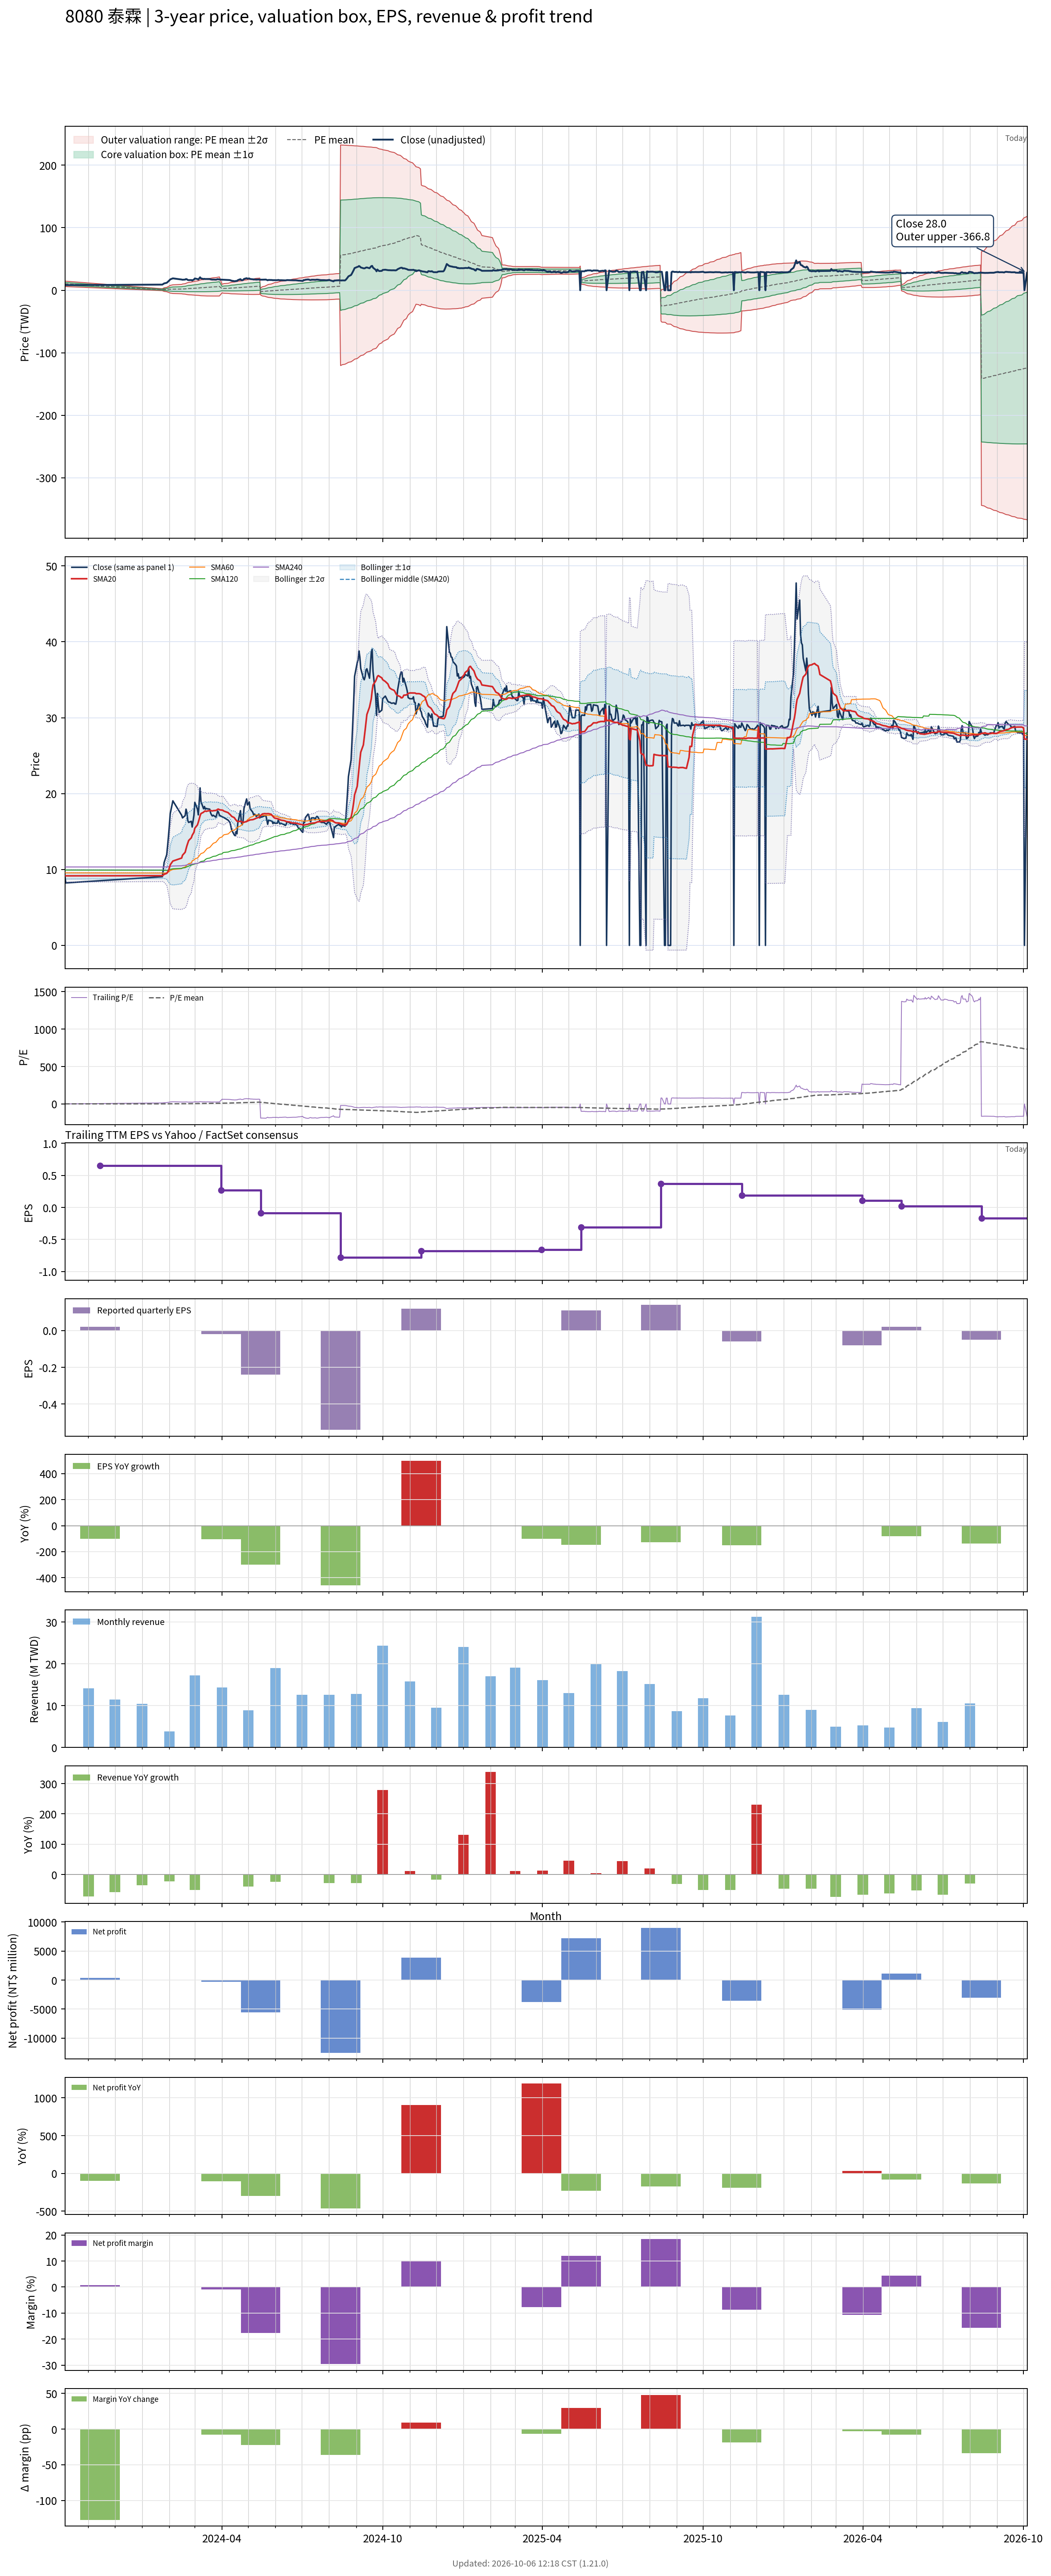

Source data for this figure (header and first rows):
# chart-version: skill-stock-dynamic-val…
date, close, available_date, period_end, eps, ttm_eps, pe, pe_mean, pe_std, price_m2, price_m1, price_mean, price_p1, price_p2, forward_eps, forward_pe, forward_pe_mean, forward_pe_std, forward_price_m2, forward_price_m1, forward_price_mean, forward_price_p1, forward_price_p2, sma20
2023-10-05, 9.14, 2023-08-14, 2023-06-30, 0.15, 7.75, 1.179, 1.323, 0.2792, 5.924, 8.088, 10.25, 12.42, 14.58, , , , , , , , , , 9.194
2023-10-06, 8.23, 2023-08-14, 2023-06-30, 0.15, 7.75, 1.062, 1.318, 0.279, 5.892, 8.054, 10.22, 12.38, 14.54, , , , , , , , , , 9.162
2024-01-24, 9.05, 2023-11-14, 2023-09-30, 0.02, 0.65, 13.92, 1.421, 1.184, -0.6156, 0.1539, 0.9235, 1.693, 2.463, , , , , , , , , , 9.187
2024-01-25, 9.95, 2023-11-14, 2023-09-30, 0.02, 0.65, 15.31, 1.535, 1.735, -1.257, -0.1299, 0.9975, 2.125, 3.252, , , , , , , , , , 9.251
2024-01-26, 10.9, 2023-11-14, 2023-09-30, 0.02, 0.65, 16.77, 1.661, 2.223, -1.811, -0.3656, 1.08, 2.525, 3.97, , , , , , , , , , 9.36
2024-01-29, 11.95, 2023-11-14, 2023-09-30, 0.02, 0.65, 18.38, 1.8, 2.697, -2.336, -0.5827, 1.17, 2.923, 4.676, , , , , , , , , , 9.491
2024-01-30, 13.1, 2023-11-14, 2023-09-30, 0.02, 0.65, 20.15, 1.956, 3.175, -2.856, -0.7925, 1.271, 3.335, 5.398, , , , , , , , , , 9.649
2024-01-31, 14.4, 2023-11-14, 2023-09-30, 0.02, 0.65, 22.15, 2.127, 3.671, -3.39, -1.004, 1.383, 3.769, 6.155, , , , , , , , , , 9.872
2024-02-01, 15.8, 2023-11-14, 2023-09-30, 0.02, 0.65, 24.31, 2.317, 4.192, -3.943, -1.219, 1.506, 4.231, 6.955, , , , , , , , , , 10.21
2024-02-02, 17.35, 2023-11-14, 2023-09-30, 0.02, 0.65, 26.69, 2.527, 4.745, -4.526, -1.442, 1.643, 4.727, 7.811, , , , , , , , , , 10.62
2024-02-05, 19.05, 2023-11-14, 2023-09-30, 0.02, 0.65, 29.31, 2.758, 5.337, -5.145, -1.676, 1.793, 5.262, 8.73, , , , , , , , , , 11.11
2024-02-15, 17.15, 2023-11-14, 2023-09-30, 0.02, 0.65, 26.38, 2.965, 5.755, -5.553, -1.813, 1.927, 5.668, 9.408, , , , , , , , , , 11.51
2024-02-16, 16.8, 2023-11-14, 2023-09-30, 0.02, 0.65, 25.85, 3.168, 6.12, -5.897, -1.919, 2.059, 6.037, 10.02, , , , , , , , , , 11.88
2024-02-19, 17.1, 2023-11-14, 2023-09-30, 0.02, 0.65, 26.31, 3.374, 6.472, -6.22, -2.014, 2.193, 6.4, 10.61, , , , , , , , , , 12.27
2024-02-20, 17.95, 2023-11-14, 2023-09-30, 0.02, 0.65, 27.62, 3.592, 6.837, -6.554, -2.11, 2.335, 6.779, 11.22, , , , , , , , , , 12.71
2024-02-21, 17.5, 2023-11-14, 2023-09-30, 0.02, 0.65, 26.92, 3.803, 7.158, -6.834, -2.181, 2.472, 7.125, 11.78, , , , , , , , , , 13.13
2024-02-22, 16.45, 2023-11-14, 2023-09-30, 0.02, 0.65, 25.31, 4.002, 7.419, -7.044, -2.221, 2.601, 7.424, 12.25, , , , , , , , , , 13.48
2024-02-23, 16.2, 2023-11-14, 2023-09-30, 0.02, 0.65, 24.92, 4.197, 7.657, -7.227, -2.249, 2.728, 7.705, 12.68, , , , , , , , , , 13.82
2024-02-26, 16.35, 2023-11-14, 2023-09-30, 0.02, 0.65, 25.15, 4.406, 7.882, -7.383, -2.26, 2.864, 7.988, 13.11, , , , , , , , , , 14.17
2024-02-27, 15.6, 2023-11-14, 2023-09-30, 0.02, 0.65, 24, 4.594, 8.078, -7.516, -2.265, 2.986, 8.237, 13.49, , , , , , , , , , 14.5
2024-02-29, 17.15, 2023-11-14, 2023-09-30, 0.02, 0.65, 26.38, 4.801, 8.314, -7.688, -2.284, 3.12, 8.525, 13.93, , , , , , , , , , 14.9
2024-03-01, 18.85, 2023-11-14, 2023-09-30, 0.02, 0.65, 29, 5.03, 8.596, -7.905, -2.318, 3.27, 8.857, 14.44, , , , , , , , , , 15.43
2024-03-04, 17.95, 2023-11-14, 2023-09-30, 0.02, 0.65, 27.62, 5.248, 8.834, -8.073, -2.331, 3.411, 9.153, 14.89, , , , , , , , , , 15.88
2024-03-05, 17.2, 2023-11-14, 2023-09-30, 0.02, 0.65, 26.46, 5.455, 9.036, -8.201, -2.328, 3.546, 9.42, 15.29, , , , , , , , , , 16.24
2024-03-06, 18.9, 2023-11-14, 2023-09-30, 0.02, 0.65, 29.08, 5.686, 9.282, -8.371, -2.338, 3.696, 9.729, 15.76, , , , , , , , , , 16.64
2024-03-07, 20.75, 2023-11-14, 2023-09-30, 0.02, 0.65, 31.92, 5.94, 9.577, -8.59, -2.365, 3.861, 10.09, 16.31, , , , , , , , , , 17.08
2024-03-08, 18.95, 2023-11-14, 2023-09-30, 0.02, 0.65, 29.15, 6.17, 9.799, -8.729, -2.359, 4.011, 10.38, 16.75, , , , , , , , , , 17.37
2024-03-11, 18, 2023-11-14, 2023-09-30, 0.02, 0.65, 27.69, 6.389, 9.984, -8.827, -2.337, 4.153, 10.64, 17.13, , , , , , , , , , 17.55
2024-03-12, 18.3, 2023-11-14, 2023-09-30, 0.02, 0.65, 28.15, 6.612, 10.17, -8.922, -2.312, 4.298, 10.91, 17.52, , , , , , , , , , 17.68
2024-03-13, 17.95, 2023-11-14, 2023-09-30, 0.02, 0.65, 27.62, 6.842, 10.33, -8.981, -2.267, 4.447, 11.16, 17.88, , , , , , , , , , 17.71
2024-03-14, 18.05, 2023-11-14, 2023-09-30, 0.02, 0.65, 27.77, 7.061, 10.49, -9.05, -2.23, 4.59, 11.41, 18.23, , , , , , , , , , 17.66
2024-03-15, 18, 2023-11-14, 2023-09-30, 0.02, 0.65, 27.69, 7.28, 10.65, -9.108, -2.188, 4.732, 11.65, 18.57, , , , , , , , , , 17.7
2024-03-18, 17.95, 2023-11-14, 2023-09-30, 0.02, 0.65, 27.62, 7.499, 10.79, -9.157, -2.141, 4.874, 11.89, 18.9, , , , , , , , , , 17.76
2024-03-19, 17.45, 2023-11-14, 2023-09-30, 0.02, 0.65, 26.85, 7.71, 10.92, -9.186, -2.087, 5.012, 12.11, 19.21, , , , , , , , , , 17.77
2024-03-20, 17.2, 2023-11-14, 2023-09-30, 0.02, 0.65, 26.46, 7.919, 11.04, -9.203, -2.028, 5.147, 12.32, 19.5, , , , , , , , , , 17.74
2024-03-21, 17.05, 2023-11-14, 2023-09-30, 0.02, 0.65, 26.23, 8.126, 11.15, -9.21, -1.964, 5.282, 12.53, 19.77, , , , , , , , , , 17.71
2024-03-22, 17.15, 2023-11-14, 2023-09-30, 0.02, 0.65, 26.38, 8.334, 11.25, -9.213, -1.898, 5.417, 12.73, 20.05, , , , , , , , , , 17.75
2024-03-25, 16.9, 2023-11-14, 2023-09-30, 0.02, 0.65, 26, 8.539, 11.35, -9.205, -1.827, 5.55, 12.93, 20.31, , , , , , , , , , 17.79
2024-03-26, 17.25, 2023-11-14, 2023-09-30, 0.02, 0.65, 26.54, 8.748, 11.45, -9.198, -1.756, 5.686, 13.13, 20.57, , , , , , , , , , 17.83
2024-03-27, 17.7, 2023-11-14, 2023-09-30, 0.02, 0.65, 27.23, 8.963, 11.55, -9.192, -1.683, 5.826, 13.34, 20.84, , , , , , , , , , 17.93
2024-03-28, 17.55, 2023-11-14, 2023-09-30, 0.02, 0.65, 27, 9.177, 11.65, -9.177, -1.606, 5.965, 13.54, 21.11, , , , , , , , , , 17.95
2024-03-29, 17.15, 2023-11-14, 2023-09-30, 0.02, 0.65, 26.38, 9.385, 11.73, -9.149, -1.524, 6.1, 13.72, 21.35, , , , , , , , , , 17.87
2024-04-01, 16.95, 2024-03-31, 2023-12-31, -0.02, 0.27, 62.78, 9.896, 12.68, -4.174, -0.7512, 2.672, 6.095, 9.519, , , , , , , , , , 17.82
2024-04-02, 16.9, 2024-03-31, 2023-12-31, -0.02, 0.27, 62.59, 10.42, 13.53, -4.492, -0.8395, 2.813, 6.465, 10.12, , , , , , , , , , 17.8
2024-04-03, 16.85, 2024-03-31, 2023-12-31, -0.02, 0.27, 62.41, 10.93, 14.31, -4.777, -0.9135, 2.95, 6.814, 10.68, , , , , , , , , , 17.7
2024-04-08, 16.5, 2024-03-31, 2023-12-31, -0.02, 0.27, 61.11, 11.42, 15, -5.014, -0.9648, 3.084, 7.134, 11.18, , , , , , , , , , 17.49
2024-04-09, 16.35, 2024-03-31, 2023-12-31, -0.02, 0.27, 60.56, 11.92, 15.62, -5.219, -1.001, 3.218, 7.436, 11.65, , , , , , , , , , 17.36
2024-04-10, 16.2, 2024-03-31, 2023-12-31, -0.02, 0.27, 60, 12.41, 16.2, -5.397, -1.024, 3.349, 7.723, 12.1, , , , , , , , , , 17.27
2024-04-11, 15.75, 2024-03-31, 2023-12-31, -0.02, 0.27, 58.33, 12.88, 16.7, -5.54, -1.031, 3.478, 7.986, 12.49, , , , , , , , , , 17.14
2024-04-12, 15.2, 2024-03-31, 2023-12-31, -0.02, 0.27, 56.3, 13.34, 17.13, -5.648, -1.024, 3.601, 8.226, 12.85, , , , , , , , , , 17
2024-04-15, 14.55, 2024-03-31, 2023-12-31, -0.02, 0.27, 53.89, 13.77, 17.49, -5.724, -1.002, 3.719, 8.441, 13.16, , , , , , , , , , 16.83
2024-04-16, 14.45, 2024-03-31, 2023-12-31, -0.02, 0.27, 53.52, 14.21, 17.82, -5.787, -0.9755, 3.836, 8.648, 13.46, , , , , , , , , , 16.65
2024-04-17, 15, 2024-03-31, 2023-12-31, -0.02, 0.27, 55.56, 14.66, 18.18, -5.858, -0.9498, 3.958, 8.866, 13.77, , , , , , , , , , 16.5
2024-04-18, 14.7, 2024-03-31, 2023-12-31, -0.02, 0.27, 54.44, 15.1, 18.49, -5.91, -0.9162, 4.077, 9.071, 14.06, , , , , , , , , , 16.37
2024-04-19, 16.15, 2024-03-31, 2023-12-31, -0.02, 0.27, 59.81, 15.59, 18.9, -5.995, -0.893, 4.209, 9.31, 14.41, , , , , , , , , , 16.32
2024-04-22, 17.75, 2024-03-31, 2023-12-31, -0.02, 0.27, 65.74, 16.12, 19.4, -6.12, -0.8833, 4.353, 9.59, 14.83, , , , , , , , , , 16.35
2024-04-23, 16.2, 2024-03-31, 2023-12-31, -0.02, 0.27, 60, 16.61, 19.76, -6.183, -0.8488, 4.485, 9.819, 15.15, , , , , , , , , , 16.3
2024-04-24, 15.9, 2024-03-31, 2023-12-31, -0.02, 0.27, 58.89, 17.09, 20.08, -6.228, -0.8064, 4.615, 10.04, 15.46, , , , , , , , , , 16.25
2024-04-25, 16.45, 2024-03-31, 2023-12-31, -0.02, 0.27, 60.93, 17.59, 20.42, -6.278, -0.7647, 4.749, 10.26, 15.78, , , , , , , , , , 16.21
... 594 more rows
